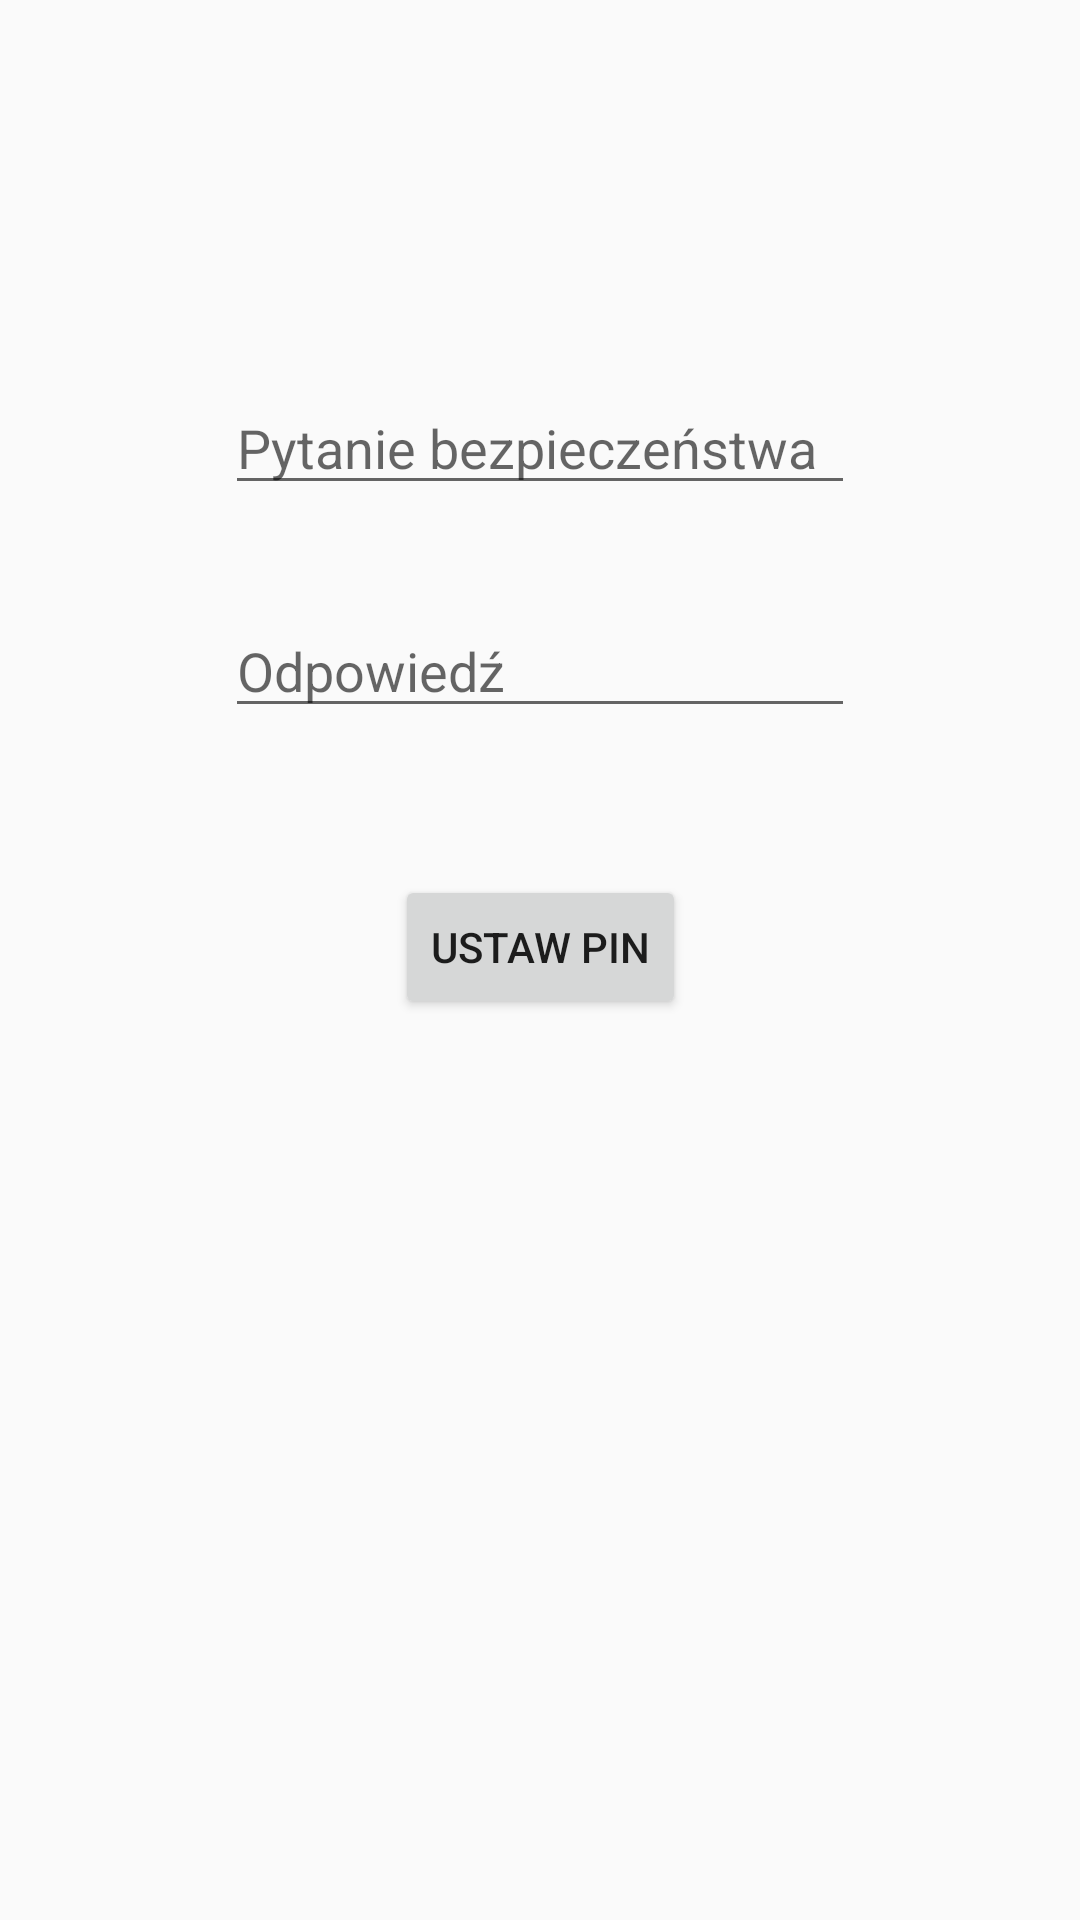

This screen was rendered from an Android layout file. Write that file and the resources it references.
<!-- AndroidManifest.xml: application theme AppTheme -->
<!-- res/layout/fragment_create_account2.xml -->
<?xml version="1.0" encoding="utf-8"?>
<android.support.constraint.ConstraintLayout xmlns:android="http://schemas.android.com/apk/res/android"
    xmlns:app="http://schemas.android.com/apk/res-auto"
    xmlns:tools="http://schemas.android.com/tools"
    android:id="@+id/frameLayout3"
    android:layout_width="match_parent"
    android:layout_height="match_parent"
    tools:context=".CreateAccount2Fragment">

    

    <EditText
        android:id="@+id/pinQuestionField"
        android:layout_width="wrap_content"
        android:layout_height="wrap_content"
        android:layout_marginTop="127dp"
        android:ems="10"
        android:hint="@string/pin_question_field_hint"
        android:inputType="textPersonName"
        app:layout_constraintLeft_toLeftOf="parent"
        app:layout_constraintRight_toRightOf="parent"
        app:layout_constraintTop_toTopOf="parent"
        tools:layout_editor_absoluteX="84dp" />

    <EditText
        android:id="@+id/pinAnswerField"
        android:layout_width="wrap_content"
        android:layout_height="wrap_content"
        android:layout_marginTop="33dp"
        android:ems="10"
        android:inputType="textPersonName"
        android:hint="@string/pin_answer_field_hint"
        app:layout_constraintLeft_toLeftOf="parent"
        app:layout_constraintRight_toRightOf="parent"
        app:layout_constraintTop_toBottomOf="@+id/pinQuestionField"
        tools:layout_editor_absoluteX="84dp" />

    <Button
        android:id="@+id/setPinButton"
        android:layout_width="wrap_content"
        android:layout_height="wrap_content"
        android:layout_marginTop="49dp"
        android:text="@string/set_pin"
        app:layout_constraintLeft_toLeftOf="parent"
        app:layout_constraintRight_toRightOf="parent"
        app:layout_constraintTop_toBottomOf="@+id/pinAnswerField" />

</android.support.constraint.ConstraintLayout>
<!-- resources referenced by this layout -->
<resources>
  <string name="pin_answer_field_hint">Odpowiedź</string>
  <string name="pin_question_field_hint">Pytanie bezpieczeństwa</string>
  <string name="set_pin">Ustaw pin</string>
  <style name="AppTheme" parent="Theme.AppCompat.Light.DarkActionBar">
          
          <item name="colorPrimary">@color/colorPrimary</item>
          <item name="colorPrimaryDark">@color/colorPrimaryDark</item>
          <item name="colorAccent">@color/colorAccent</item>
          <item name="android:editTextColor">@color/colorBlack</item>
  
      </style>
  <color name="colorPrimary">#008577</color>
  <color name="colorPrimaryDark">#00574B</color>
  <color name="colorAccent">#008577</color>
  <color name="colorBlack">#000</color>
</resources>
